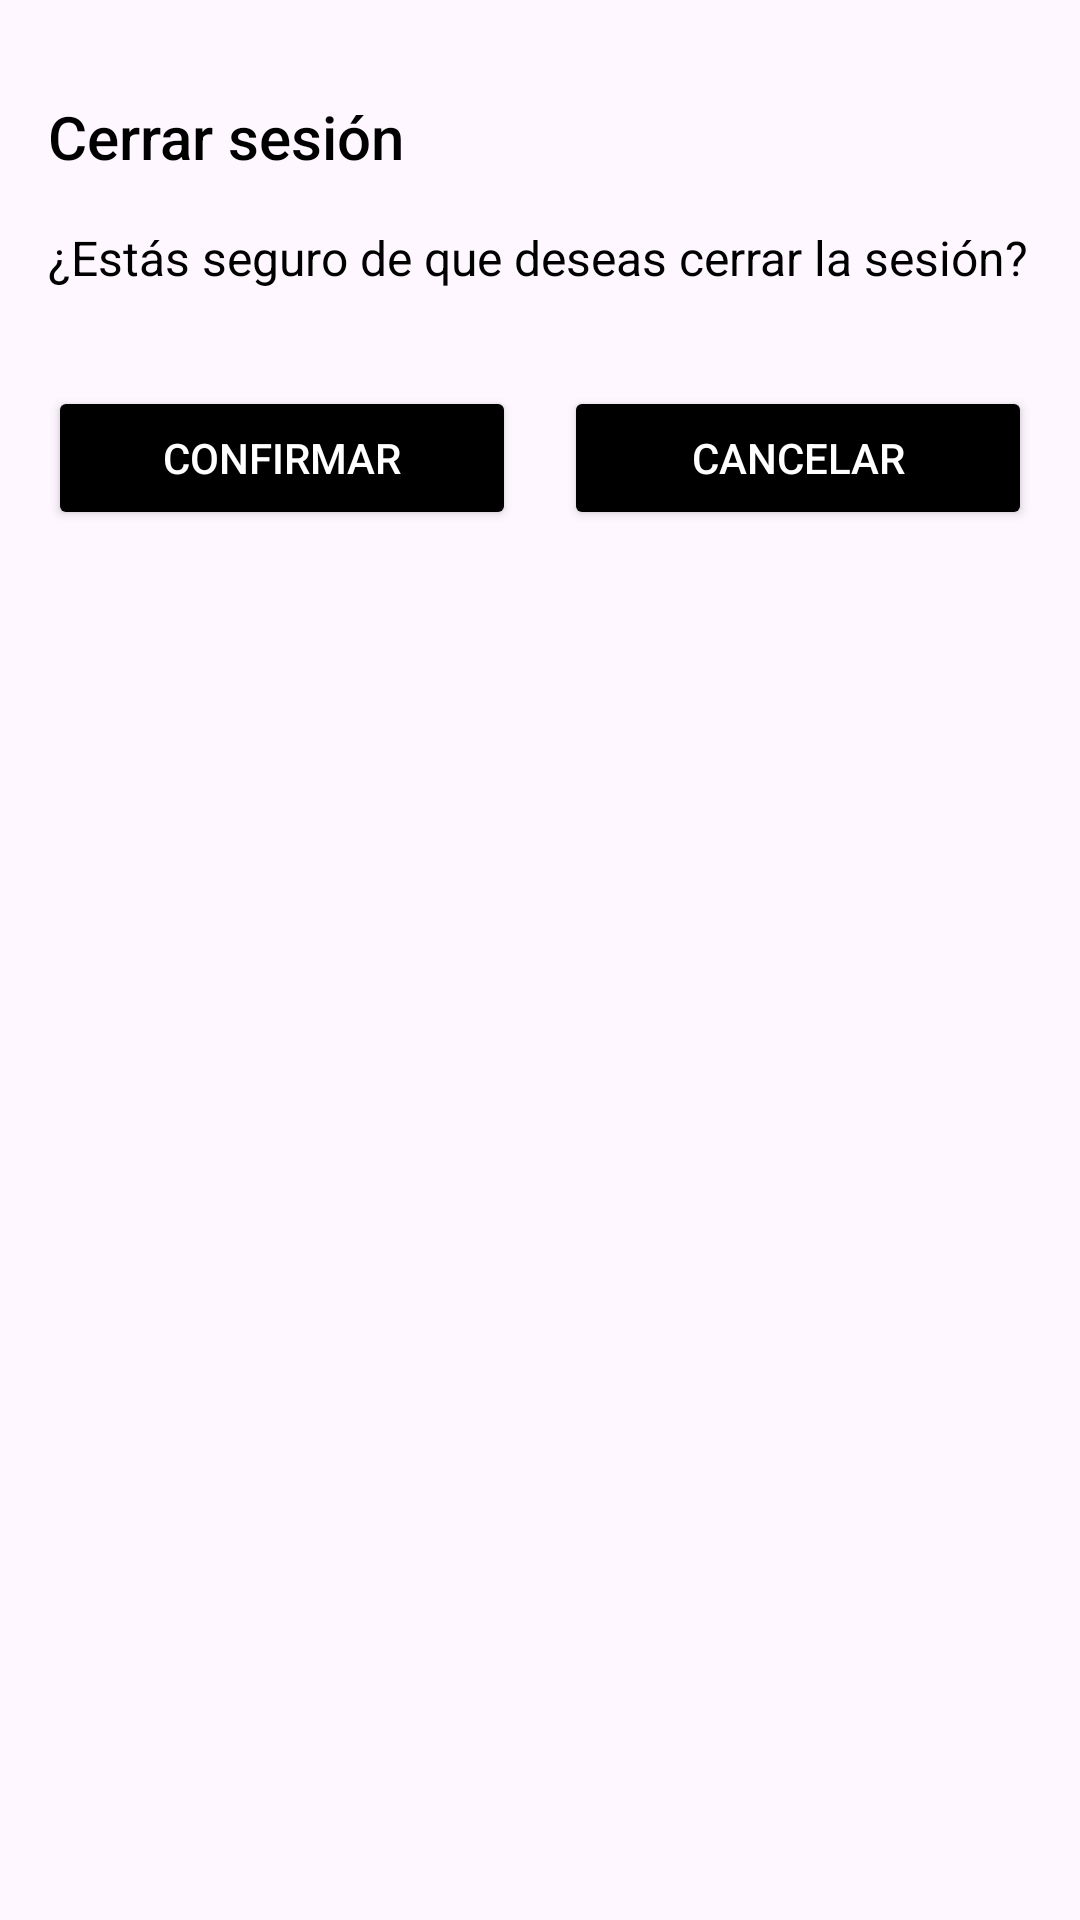

Layout XML and referenced resources for this Android screen:
<!-- AndroidManifest.xml: application theme Theme.Navigation_05 -->
<!-- res/layout/fragment_drawer3.xml -->
<?xml version="1.0" encoding="utf-8"?>
<androidx.constraintlayout.widget.ConstraintLayout xmlns:android="http://schemas.android.com/apk/res/android"
    xmlns:app="http://schemas.android.com/apk/res-auto"
    xmlns:tools="http://schemas.android.com/tools"
    android:layout_width="match_parent"
    android:layout_height="match_parent"
    tools:context=".Tabbed1AFragment">

    
    <TextView
        android:id="@+id/titulo"
        android:layout_width="wrap_content"
        android:layout_height="wrap_content"
        android:text="Cerrar sesión"
        android:textSize="20sp"
        android:textColor="@color/black"
        android:fontFamily="sans-serif-medium"
        android:layout_marginTop="32dp"
        app:layout_constraintTop_toTopOf="parent"
        app:layout_constraintStart_toStartOf="parent"
        android:layout_marginStart="16dp"/>

    
    <TextView
        android:id="@+id/mensaje"
        android:layout_width="wrap_content"
        android:layout_height="wrap_content"
        android:layout_margin="16dp"
        android:text="¿Estás seguro de que deseas cerrar la sesión?"
        android:textColor="@color/black"
        android:textSize="16sp"
        app:layout_constraintStart_toStartOf="parent"
        app:layout_constraintTop_toBottomOf="@id/titulo" />

    
    <LinearLayout
        android:id="@+id/button_container"
        android:layout_width="match_parent"
        android:layout_height="wrap_content"
        android:orientation="horizontal"
        android:layout_marginTop="32dp"
        app:layout_constraintTop_toBottomOf="@id/mensaje"
        app:layout_constraintStart_toStartOf="parent"
        app:layout_constraintEnd_toEndOf="parent"
        android:layout_marginHorizontal="16dp"
        android:gravity="center">

        
        <Button
            android:id="@+id/confirmarBt"
            android:layout_width="0dp"
            android:layout_height="wrap_content"
            android:text="Confirmar"
            android:textColor="@color/white"
            android:backgroundTint="@color/black"
            android:layout_weight="1"/>

        
        <Button
            android:id="@+id/cancelarBt"
            android:layout_width="0dp"
            android:layout_height="wrap_content"
            android:text="Cancelar"
            android:textColor="@color/white"
            android:backgroundTint="@color/black"
            android:layout_weight="1"
            android:layout_marginStart="16dp"/>

    </LinearLayout>

</androidx.constraintlayout.widget.ConstraintLayout>
<!-- resources referenced by this layout -->
<resources>
  <color name="black">#FF000000</color>
  <color name="white">#FFFFFFFF</color>
  <style name="Theme.Navigation_05" parent="Base.Theme.Navigation_05" />
  <style name="Base.Theme.Navigation_05" parent="Theme.Material3.DayNight.NoActionBar">
          
          
      </style>
</resources>
